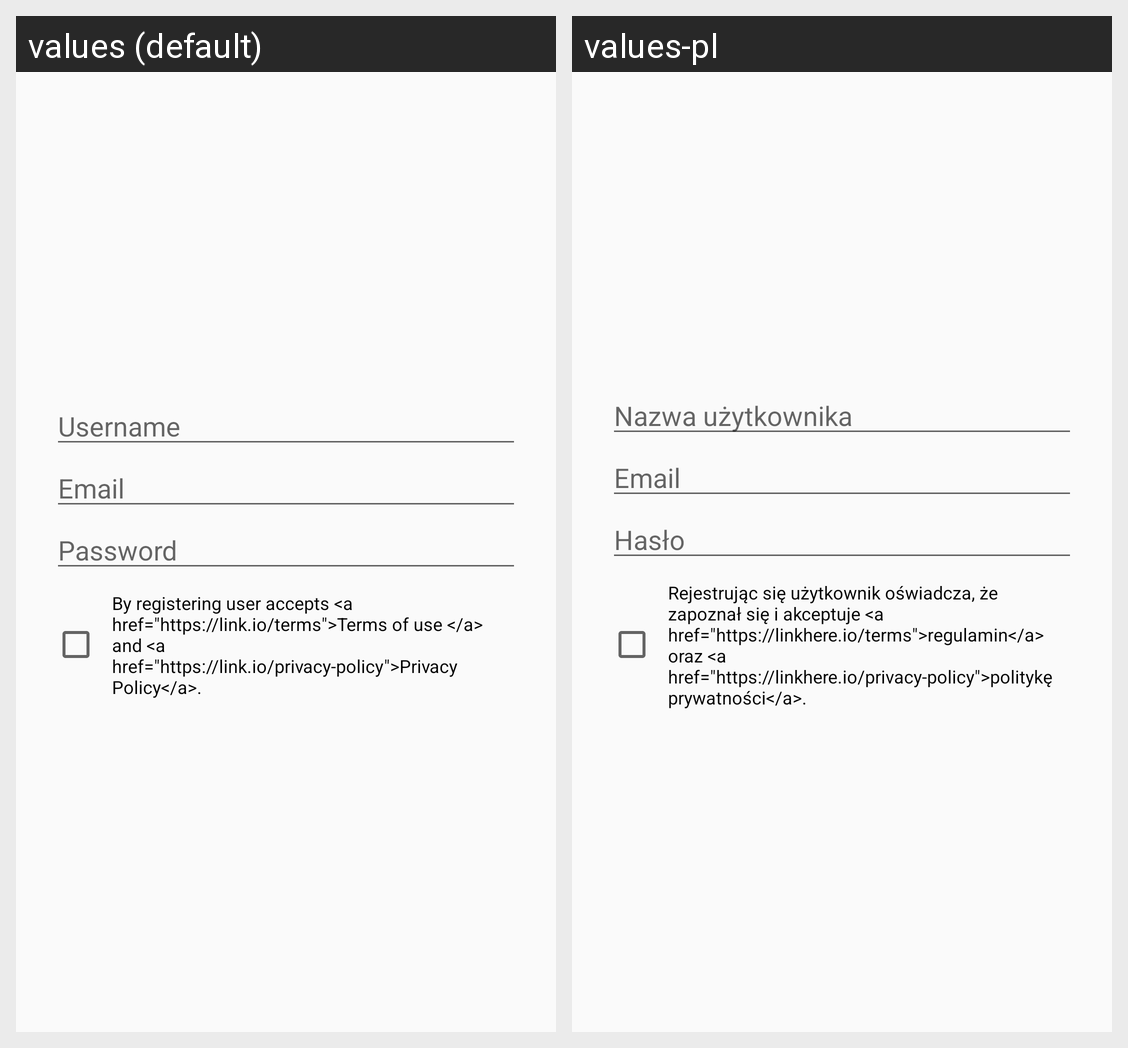

Locale-by-locale string values for the Android screen shown in this grid:
Android screen res/layout/dialog_sign_up.xml rendered under 2 locales, left to right: values (default), values-pl. Device: Nexus 5 (rendered at 1080×1920; each locale shown at half size, 540×960, under a caption strip naming it); theme AppTheme.
Strings drawn on this screen, with the default value and each locale's value (text and hints the layout hard-codes, and strings that could not be matched under every locale, appear in the picture but are not listed):

username
  values: Username
  values-pl: Nazwa użytkownika

email
  values: Email
  values-pl: Email  [not translated; the default value is used]

password
  values: Password
  values-pl: Hasło

accept_terms
  values: By registering user accepts <a href="https://link.io/terms">Terms of use </a> and <a href="https://link.io/privacy-policy">Privacy Policy</a>.
  values-pl: Rejestrując się użytkownik oświadcza, że zapoznał się i akceptuje <a href="https://linkhere.io/terms">regulamin</a> oraz <a href="https://linkhere.io/privacy-policy">politykę prywatności</a>.
